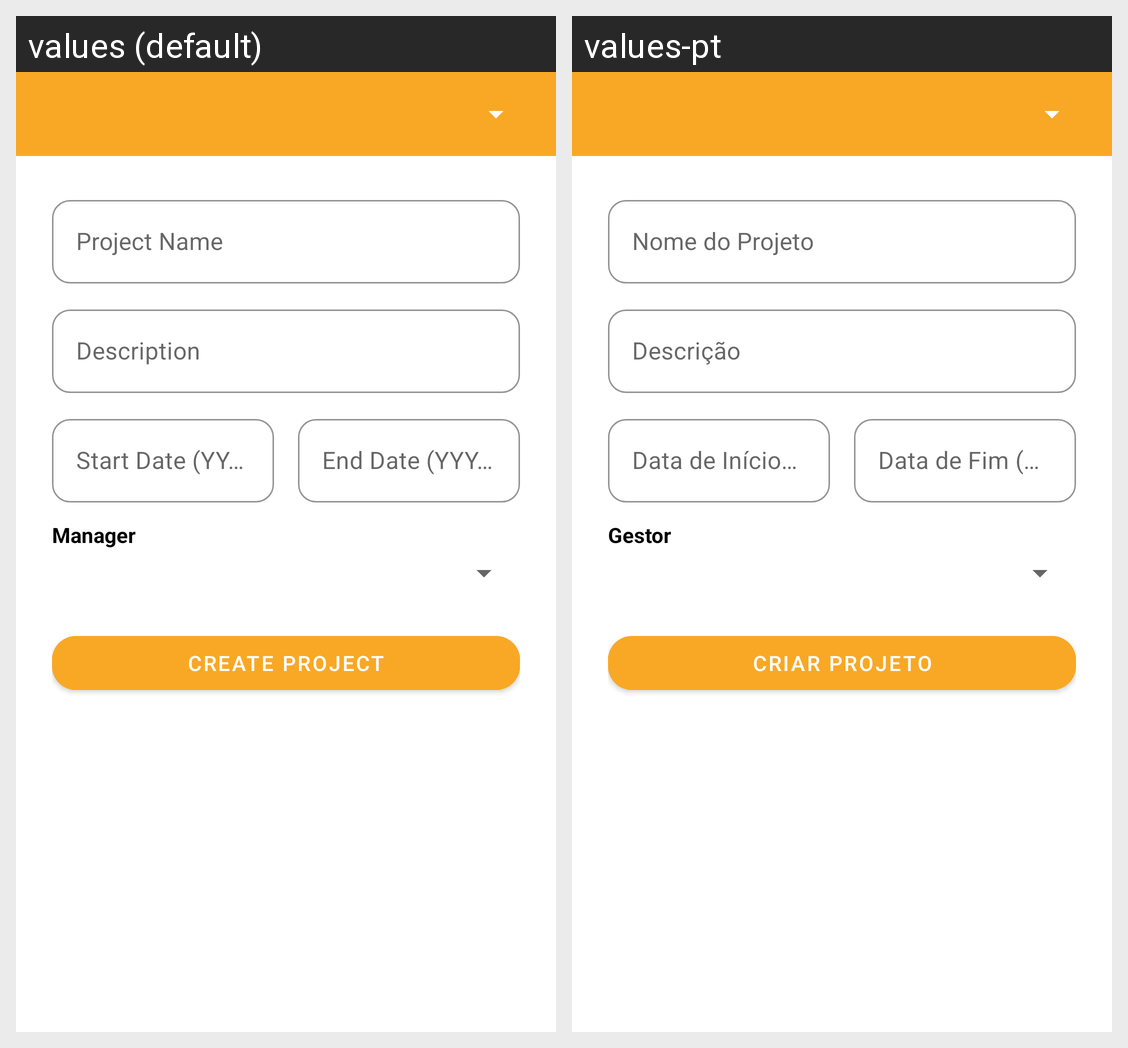

Strings drawn on this Android screen and how each of the app's shown locales translates them:
Android screen res/layout/activity_create_project.xml rendered under 2 locales, left to right: values (default), values-pt. Device: Nexus 5 (rendered at 1080×1920; each locale shown at half size, 540×960, under a caption strip naming it); theme Theme.TaskWave.NoActionBar.
Strings drawn on this screen, with the default value and each locale's value (text and hints the layout hard-codes, and strings that could not be matched under every locale, appear in the picture but are not listed):

create_project_name_hint
  values: Project Name
  values-pt: Nome do Projeto

create_project_description_hint
  values: Description
  values-pt: Descrição

create_project_start_hint
  values: Start Date (YYYY-MM-DD)
  values-pt: Data de Início (AAAA-MM-DD)

create_project_end_hint
  values: End Date (YYYY-MM-DD)
  values-pt: Data de Fim (AAAA-MM-DD)

create_project_manager_label
  values: Manager
  values-pt: Gestor

create_project_button
  values: Create Project
  values-pt: Criar Projeto
